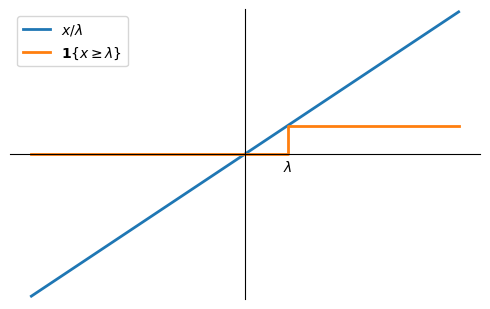
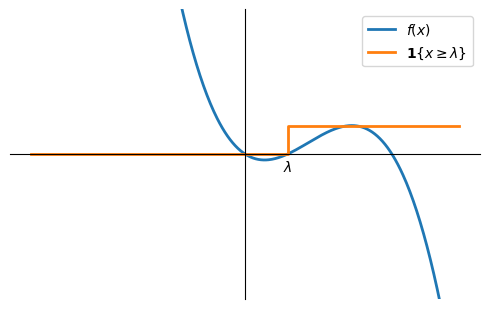
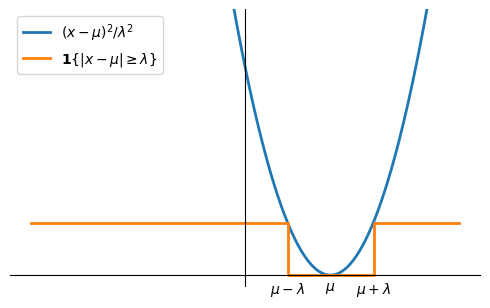
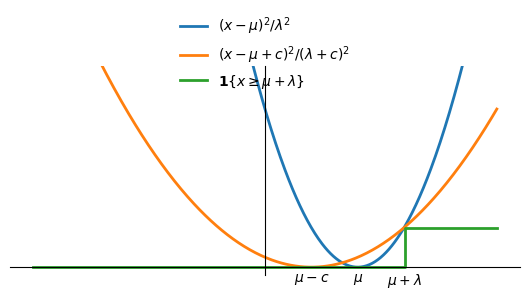

The matplotlib source for these figures, in order:
from pathlib import Path
import numpy as np
import matplotlib.pyplot as plt

out = Path("assets/blogs/cantelli_inequality")
out.mkdir(parents=True, exist_ok=True)

lam = 1
x = np.linspace(-5, 5, 500)

plt.figure(figsize=(5, 3.2))
plt.plot(x, x / lam, label=r"$x/\lambda$", linewidth=2)
plt.step(x, x >= lam, where="post", label=r"$\mathbf{1}\{x \geq \lambda\}$", linewidth=2)

ax = plt.gca()
ax.spines["left"].set_position("zero")
ax.spines["bottom"].set_position("zero")
ax.spines["right"].set_visible(False)
ax.spines["top"].set_visible(False)
ax.set_xticks([lam])
ax.set_xticklabels([r"$\lambda$"])
ax.set_yticks([])
ax.tick_params(axis="x", length=0)
ax.tick_params(axis="y", length=0)
plt.ylim(-5.1, 5.1)
plt.legend()
plt.tight_layout()

plt.savefig(out / "indicator-vs-linear.svg")

k = 2.5
t = x / lam
numerator = (
    (2 * k - 3 * k**2) * t
    + (3 * k**2 - 1) * t**2
    + (1 - 2 * k) * t**3
)
f = numerator / (k**2 * (1 - k) ** 2)

plt.figure(figsize=(5, 3.2))
plt.plot(x, f, label=rf"$f(x)$", linewidth=2)
plt.step(x, x >= lam, where="post", label=r"$\mathbf{1}\{x \geq \lambda\}$", linewidth=2)

ax = plt.gca()
ax.spines["left"].set_position("zero")
ax.spines["bottom"].set_position("zero")
ax.spines["right"].set_visible(False)
ax.spines["top"].set_visible(False)
ax.set_xticks([lam])
ax.set_xticklabels([r"$\lambda$"])
ax.set_yticks([])
ax.tick_params(axis="x", length=0)
ax.tick_params(axis="y", length=0)
plt.ylim(-5.1, 5.1)
plt.legend()
plt.tight_layout()

plt.savefig(out / "indicator-vs-cubic.svg")

mu = 2
quadratic = ((x - mu) / lam) ** 2
outside_interval = (x - mu >= lam) | (x - mu <= -lam)

plt.figure(figsize=(5, 3.2))
plt.plot(x, quadratic, label=r"$(x-\mu)^2/\lambda^2$", linewidth=2)
plt.step(
    x,
    outside_interval,
    where="post",
    label=r"$\mathbf{1}\{|x-\mu| \geq \lambda\}$",
    linewidth=2,
)

ax = plt.gca()
ax.spines["left"].set_position("zero")
ax.spines["bottom"].set_position("zero")
ax.spines["right"].set_visible(False)
ax.spines["top"].set_visible(False)
ax.set_xticks([mu - lam, mu, mu + lam])
ax.set_xticklabels([r"$\mu-\lambda$", r"$\mu$", r"$\mu+\lambda$"])
ax.set_yticks([])
ax.tick_params(axis="x", length=0)
ax.tick_params(axis="y", length=0)
plt.ylim(-0.2, 5.1)
plt.legend()
plt.tight_layout()

plt.savefig(out / "chebyshev_depiction.svg")

mu = 2
c = 1
quadratic = ((x - mu) / lam) ** 2
shifted_quadratic = ((x - mu + c) / (lam + c)) ** 2
right_tail = x >= mu + lam

plt.figure(figsize=(5.4, 3.2))
plt.plot(x, quadratic, label=r"$(x-\mu)^2/\lambda^2$", linewidth=2)
plt.plot(
    x,
    shifted_quadratic,
    label=r"$(x-\mu+c)^2/(\lambda+c)^2$",
    linewidth=2,
)
plt.step(
    x,
    right_tail,
    where="post",
    label=r"$\mathbf{1}\{x \geq \mu+\lambda\}$",
    linewidth=2,
)

ax = plt.gca()
ax.spines["left"].set_position("zero")
ax.spines["bottom"].set_position("zero")
ax.spines["right"].set_visible(False)
ax.spines["top"].set_visible(False)
ax.set_xticks([mu - c, mu, mu + lam])
ax.set_xticklabels([r"$\mu-c$", r"$\mu$", r"$\mu+\lambda$"])
ax.set_yticks([])
ax.tick_params(axis="x", length=0)
ax.tick_params(axis="y", length=0)
plt.ylim(-0.2, 5.1)
plt.legend(loc="upper center", bbox_to_anchor=(0.5, 1.3), frameon=False)
plt.tight_layout()

plt.savefig(out / "cantelli_intuition.svg", bbox_inches="tight")
